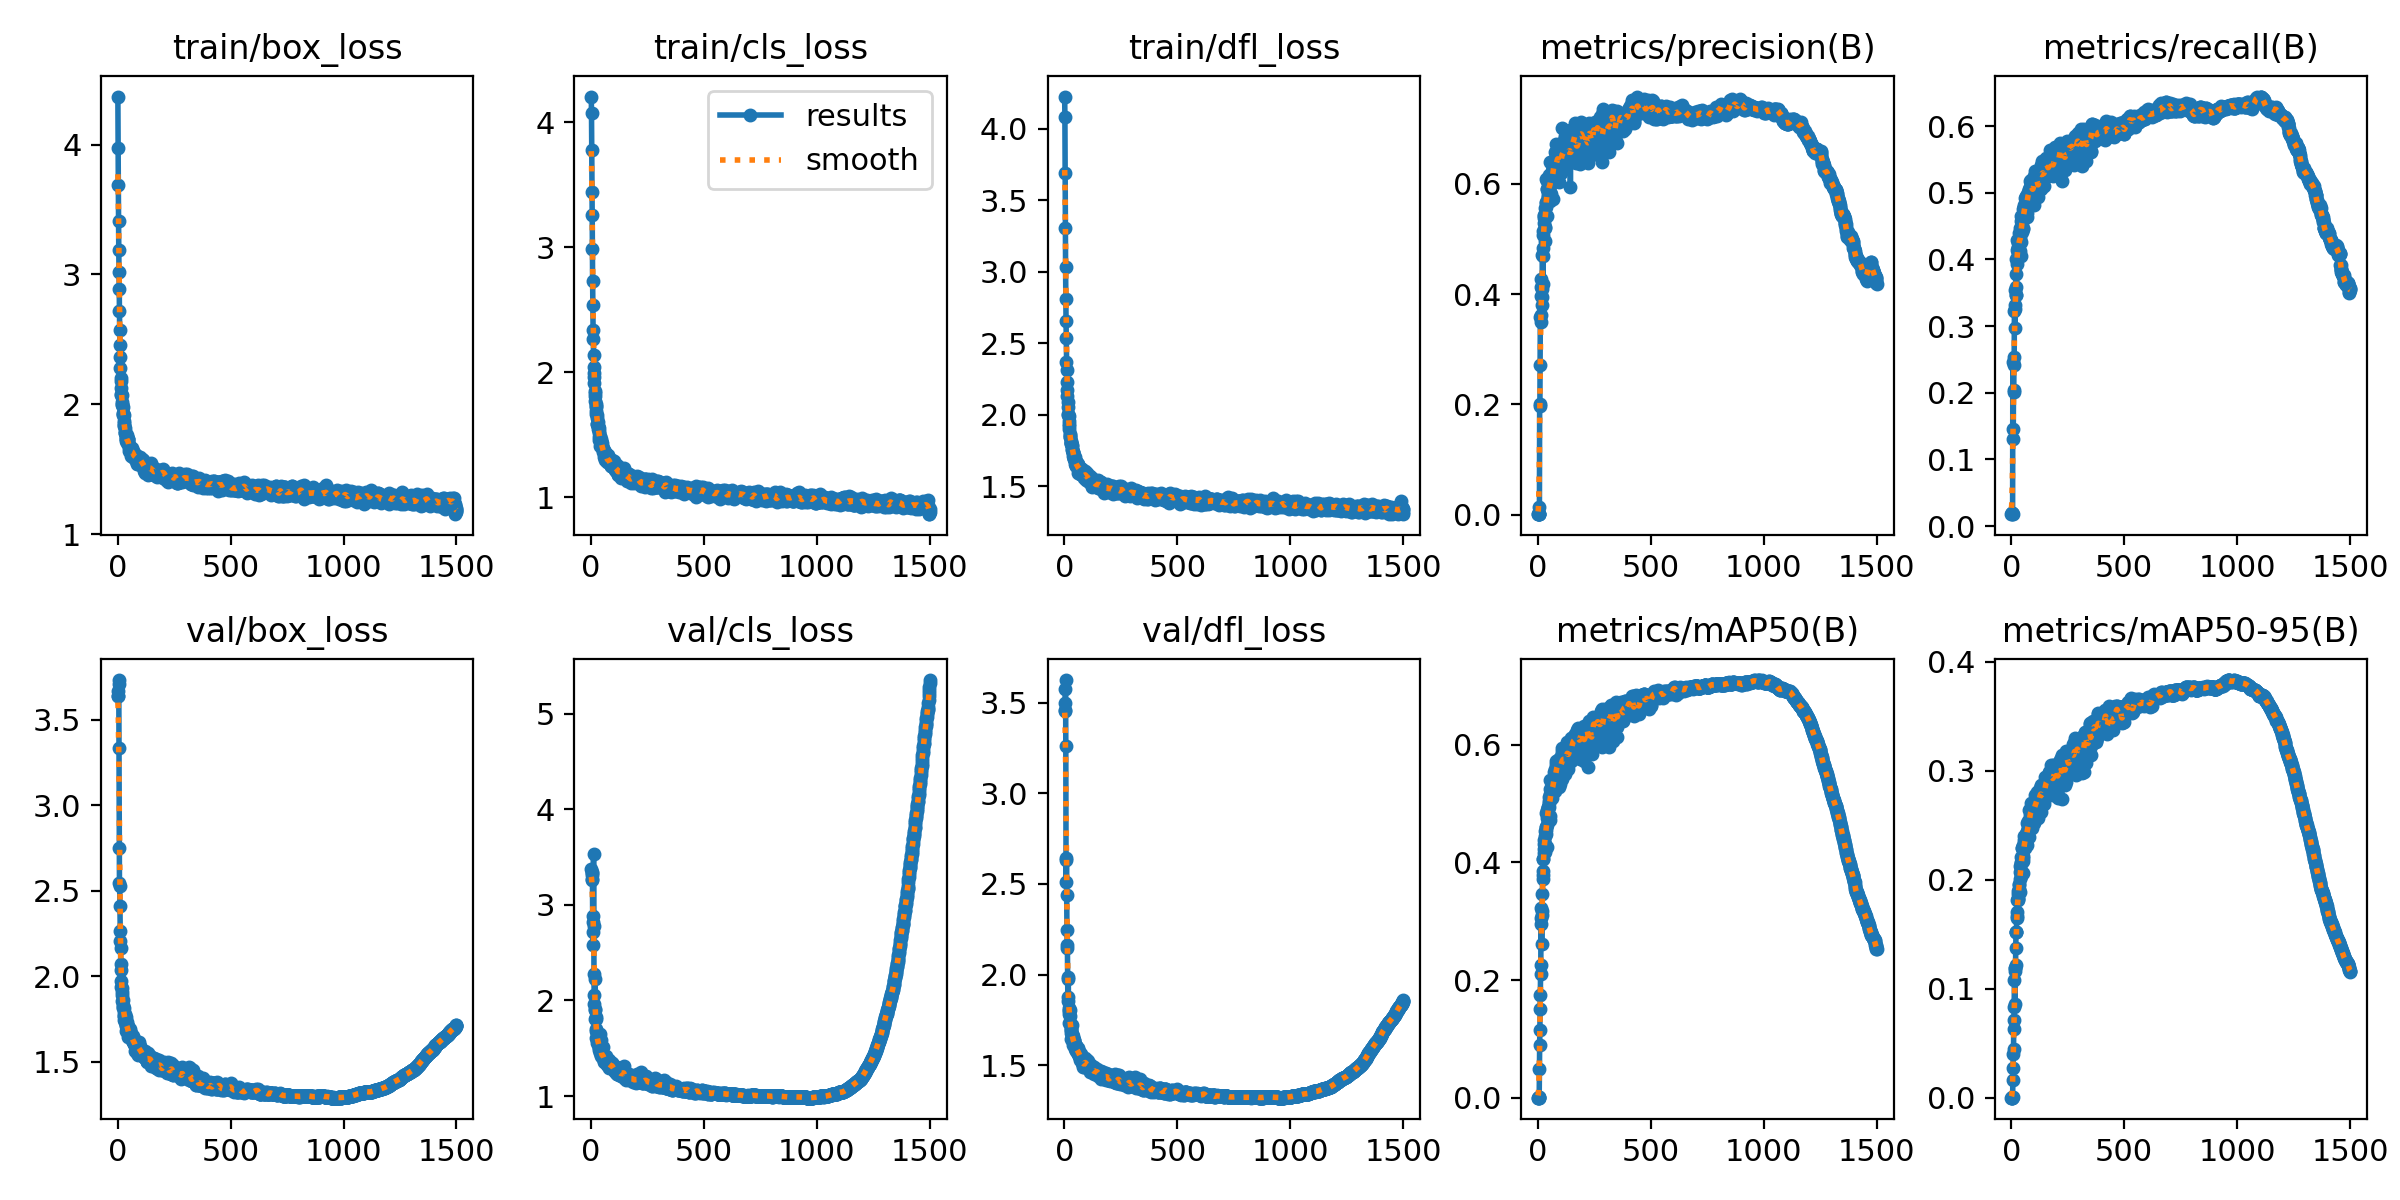

Source data for this figure (header and first rows):
epoch, time, train/box_loss, train/cls_loss, train/dfl_loss, metrics/precision(B), metrics/recall(B), metrics/mAP50(B), metrics/mAP50-95(B), val/box_loss, val/cls_loss, val/dfl_loss, lr/pg0, lr/pg1, lr/pg2
1, 15.1, 4.369, 4.208, 4.226, 0.00102, 0.01795, 0.00053, 0.00019, 3.641, 3.369, 3.461, 0.0014, 0.0014, 0.0014
2, 20.6, 3.974, 4.074, 4.082, 0.0012, 0.01903, 0.00067, 0.00024, 3.64, 3.317, 3.455, 0.002898, 0.002898, 0.002898
3, 25.89, 3.687, 3.776, 3.69, 0.0012, 0.01903, 0.00062, 0.00022, 3.669, 3.263, 3.499, 0.004394, 0.004394, 0.004394
4, 31.08, 3.41, 3.442, 3.304, 0.0012, 0.01903, 0.00064, 0.00022, 3.711, 3.273, 3.576, 0.005888, 0.005888, 0.005888
5, 36.45, 3.187, 3.259, 3.032, 0.00113, 0.01896, 0.00144, 0.0004, 3.733, 3.332, 3.625, 0.00738, 0.00738, 0.00738
6, 41.74, 3.017, 2.989, 2.811, 0.00118, 0.01874, 0.00233, 0.00059, 3.336, 3.341, 3.263, 0.008871, 0.008871, 0.008871
7, 47.46, 2.89, 2.727, 2.658, 0.01375, 0.2454, 0.04965, 0.01678, 2.751, 2.886, 2.63, 0.00996, 0.00996, 0.00996
8, 53.02, 2.716, 2.54, 2.533, 0.2017, 0.1313, 0.08987, 0.02736, 2.547, 2.576, 2.511, 0.009954, 0.009954, 0.009954
9, 58.68, 2.569, 2.34, 2.37, 0.1965, 0.1453, 0.1151, 0.04042, 2.528, 2.819, 2.64, 0.009947, 0.009947, 0.009947
10, 64.18, 2.461, 2.264, 2.316, 0.2721, 0.2035, 0.1519, 0.04443, 2.413, 2.711, 2.436, 0.009941, 0.009941, 0.009941
11, 69.98, 2.363, 2.137, 2.227, 0.3587, 0.2019, 0.1745, 0.06282, 2.266, 3.526, 2.248, 0.009934, 0.009934, 0.009934
12, 75.59, 2.28, 2.043, 2.175, 0.35, 0.2422, 0.2107, 0.07122, 2.204, 2.778, 2.145, 0.009927, 0.009927, 0.009927
13, 81.03, 2.201, 1.992, 2.13, 0.3616, 0.2536, 0.225, 0.08383, 2.163, 2.278, 2.162, 0.009921, 0.009921, 0.009921
14, 86.65, 2.181, 1.962, 2.085, 0.4129, 0.323, 0.2962, 0.1081, 2.037, 1.966, 1.984, 0.009914, 0.009914, 0.009914
15, 92.12, 2.127, 1.912, 2.056, 0.4274, 0.331, 0.3055, 0.1162, 1.975, 2.06, 1.874, 0.009908, 0.009908, 0.009908
16, 97.61, 2.07, 1.811, 1.996, 0.3962, 0.3543, 0.3221, 0.1187, 1.936, 1.912, 1.855, 0.009901, 0.009901, 0.009901
17, 103.2, 2.082, 1.851, 2.005, 0.3801, 0.2974, 0.2617, 0.086, 2.07, 2.22, 1.977, 0.009894, 0.009894, 0.009894
18, 108.5, 2.07, 1.834, 1.989, 0.3954, 0.3258, 0.311, 0.1194, 1.932, 1.808, 1.816, 0.009888, 0.009888, 0.009888
19, 114, 2.019, 1.768, 1.957, 0.4102, 0.3469, 0.3178, 0.1221, 1.908, 1.898, 1.797, 0.009881, 0.009881, 0.009881
20, 119.3, 2, 1.725, 1.919, 0.4703, 0.3465, 0.3465, 0.1371, 1.889, 1.807, 1.806, 0.009875, 0.009875, 0.009875
21, 124.8, 1.994, 1.745, 1.933, 0.4846, 0.3778, 0.3723, 0.1525, 1.858, 1.699, 1.78, 0.009868, 0.009868, 0.009868
22, 130.3, 1.978, 1.727, 1.899, 0.418, 0.4006, 0.3848, 0.1523, 1.822, 1.68, 1.734, 0.009861, 0.009861, 0.009861
23, 135.5, 1.935, 1.687, 1.867, 0.5073, 0.3592, 0.3778, 0.1523, 1.861, 1.832, 1.806, 0.009855, 0.009855, 0.009855
24, 140.8, 1.924, 1.663, 1.854, 0.4689, 0.4134, 0.4051, 0.1671, 1.833, 1.611, 1.773, 0.009848, 0.009848, 0.009848
25, 146.2, 1.915, 1.655, 1.841, 0.5154, 0.4012, 0.405, 0.1649, 1.812, 1.655, 1.728, 0.009842, 0.009842, 0.009842
26, 151.7, 1.92, 1.634, 1.845, 0.5429, 0.3929, 0.4159, 0.1705, 1.817, 1.609, 1.731, 0.009835, 0.009835, 0.009835
27, 157.1, 1.871, 1.589, 1.803, 0.5379, 0.4286, 0.4372, 0.1812, 1.783, 1.551, 1.705, 0.009828, 0.009828, 0.009828
28, 162.5, 1.834, 1.583, 1.799, 0.5409, 0.418, 0.4308, 0.183, 1.767, 1.591, 1.695, 0.009822, 0.009822, 0.009822
29, 168, 1.854, 1.603, 1.815, 0.5295, 0.4175, 0.4234, 0.1815, 1.767, 1.597, 1.695, 0.009815, 0.009815, 0.009815
30, 173.5, 1.841, 1.57, 1.807, 0.5559, 0.4251, 0.4539, 0.1901, 1.745, 1.59, 1.646, 0.009809, 0.009809, 0.009809
31, 179, 1.819, 1.571, 1.796, 0.5208, 0.4077, 0.4321, 0.1871, 1.742, 1.579, 1.676, 0.009802, 0.009802, 0.009802
32, 184.3, 1.777, 1.543, 1.788, 0.4968, 0.4121, 0.4177, 0.1828, 1.782, 1.567, 1.723, 0.009795, 0.009795, 0.009795
33, 189.5, 1.798, 1.553, 1.78, 0.5212, 0.4279, 0.4442, 0.1896, 1.753, 1.559, 1.672, 0.009789, 0.009789, 0.009789
34, 194.8, 1.778, 1.53, 1.762, 0.5574, 0.4145, 0.4481, 0.196, 1.735, 1.52, 1.663, 0.009782, 0.009782, 0.009782
35, 200.3, 1.768, 1.512, 1.75, 0.5671, 0.4214, 0.4559, 0.1919, 1.761, 1.509, 1.671, 0.009776, 0.009776, 0.009776
36, 205.5, 1.749, 1.48, 1.736, 0.5425, 0.4401, 0.4606, 0.1953, 1.733, 1.503, 1.66, 0.009769, 0.009769, 0.009769
37, 210.8, 1.732, 1.461, 1.734, 0.5661, 0.436, 0.4601, 0.2008, 1.707, 1.487, 1.63, 0.009762, 0.009762, 0.009762
38, 216.2, 1.737, 1.468, 1.741, 0.6088, 0.4466, 0.4831, 0.2132, 1.678, 1.512, 1.611, 0.009756, 0.009756, 0.009756
39, 221.3, 1.721, 1.456, 1.713, 0.5914, 0.4314, 0.4759, 0.2074, 1.715, 1.455, 1.627, 0.009749, 0.009749, 0.009749
40, 226.6, 1.765, 1.49, 1.741, 0.5416, 0.4124, 0.427, 0.1891, 1.733, 1.646, 1.65, 0.009743, 0.009743, 0.009743
41, 231.9, 1.707, 1.413, 1.691, 0.6053, 0.405, 0.4638, 0.2037, 1.713, 1.499, 1.64, 0.009736, 0.009736, 0.009736
42, 237.2, 1.724, 1.463, 1.71, 0.5899, 0.4471, 0.4886, 0.2154, 1.712, 1.453, 1.639, 0.009729, 0.009729, 0.009729
43, 242.5, 1.717, 1.434, 1.693, 0.5724, 0.4256, 0.4704, 0.2064, 1.71, 1.582, 1.63, 0.009723, 0.009723, 0.009723
44, 247.7, 1.737, 1.442, 1.697, 0.5898, 0.4573, 0.4911, 0.216, 1.708, 1.451, 1.631, 0.009716, 0.009716, 0.009716
45, 252.9, 1.713, 1.441, 1.689, 0.5787, 0.4647, 0.4942, 0.2207, 1.668, 1.422, 1.602, 0.00971, 0.00971, 0.00971
46, 258.2, 1.734, 1.45, 1.706, 0.5844, 0.4407, 0.4829, 0.2168, 1.677, 1.46, 1.612, 0.009703, 0.009703, 0.009703
47, 263.5, 1.731, 1.435, 1.683, 0.5757, 0.4618, 0.4944, 0.2203, 1.673, 1.418, 1.612, 0.009696, 0.009696, 0.009696
48, 268.9, 1.71, 1.399, 1.654, 0.5979, 0.4574, 0.504, 0.2297, 1.643, 1.418, 1.589, 0.00969, 0.00969, 0.00969
49, 274.1, 1.687, 1.412, 1.659, 0.6163, 0.4601, 0.5104, 0.229, 1.669, 1.405, 1.605, 0.009683, 0.009683, 0.009683
50, 279.5, 1.677, 1.411, 1.667, 0.5916, 0.4621, 0.5007, 0.2203, 1.687, 1.423, 1.606, 0.009677, 0.009677, 0.009677
51, 284.7, 1.662, 1.378, 1.663, 0.6014, 0.4584, 0.4934, 0.222, 1.673, 1.419, 1.606, 0.00967, 0.00967, 0.00967
52, 289.9, 1.643, 1.36, 1.642, 0.5973, 0.4749, 0.5247, 0.2319, 1.662, 1.407, 1.578, 0.009663, 0.009663, 0.009663
53, 295.1, 1.654, 1.382, 1.643, 0.5692, 0.4464, 0.4713, 0.2065, 1.692, 1.509, 1.606, 0.009657, 0.009657, 0.009657
54, 300.5, 1.641, 1.381, 1.644, 0.5854, 0.4452, 0.4791, 0.2177, 1.664, 1.423, 1.587, 0.00965, 0.00965, 0.00965
55, 305.9, 1.67, 1.382, 1.66, 0.603, 0.4823, 0.5162, 0.2296, 1.658, 1.408, 1.578, 0.009644, 0.009644, 0.009644
56, 311.1, 1.643, 1.359, 1.664, 0.6393, 0.4788, 0.5404, 0.24, 1.652, 1.371, 1.573, 0.009637, 0.009637, 0.009637
57, 317.6, 1.665, 1.374, 1.643, 0.6032, 0.4723, 0.5158, 0.2308, 1.656, 1.415, 1.583, 0.00963, 0.00963, 0.00963
58, 325.2, 1.664, 1.358, 1.649, 0.6128, 0.4785, 0.5218, 0.237, 1.65, 1.361, 1.587, 0.009624, 0.009624, 0.009624
59, 332.5, 1.631, 1.324, 1.624, 0.6029, 0.4707, 0.5133, 0.2292, 1.65, 1.386, 1.574, 0.009617, 0.009617, 0.009617
60, 339.8, 1.602, 1.302, 1.593, 0.5811, 0.4749, 0.5116, 0.2333, 1.669, 1.375, 1.593, 0.009611, 0.009611, 0.009611
... 1,440 more rows
